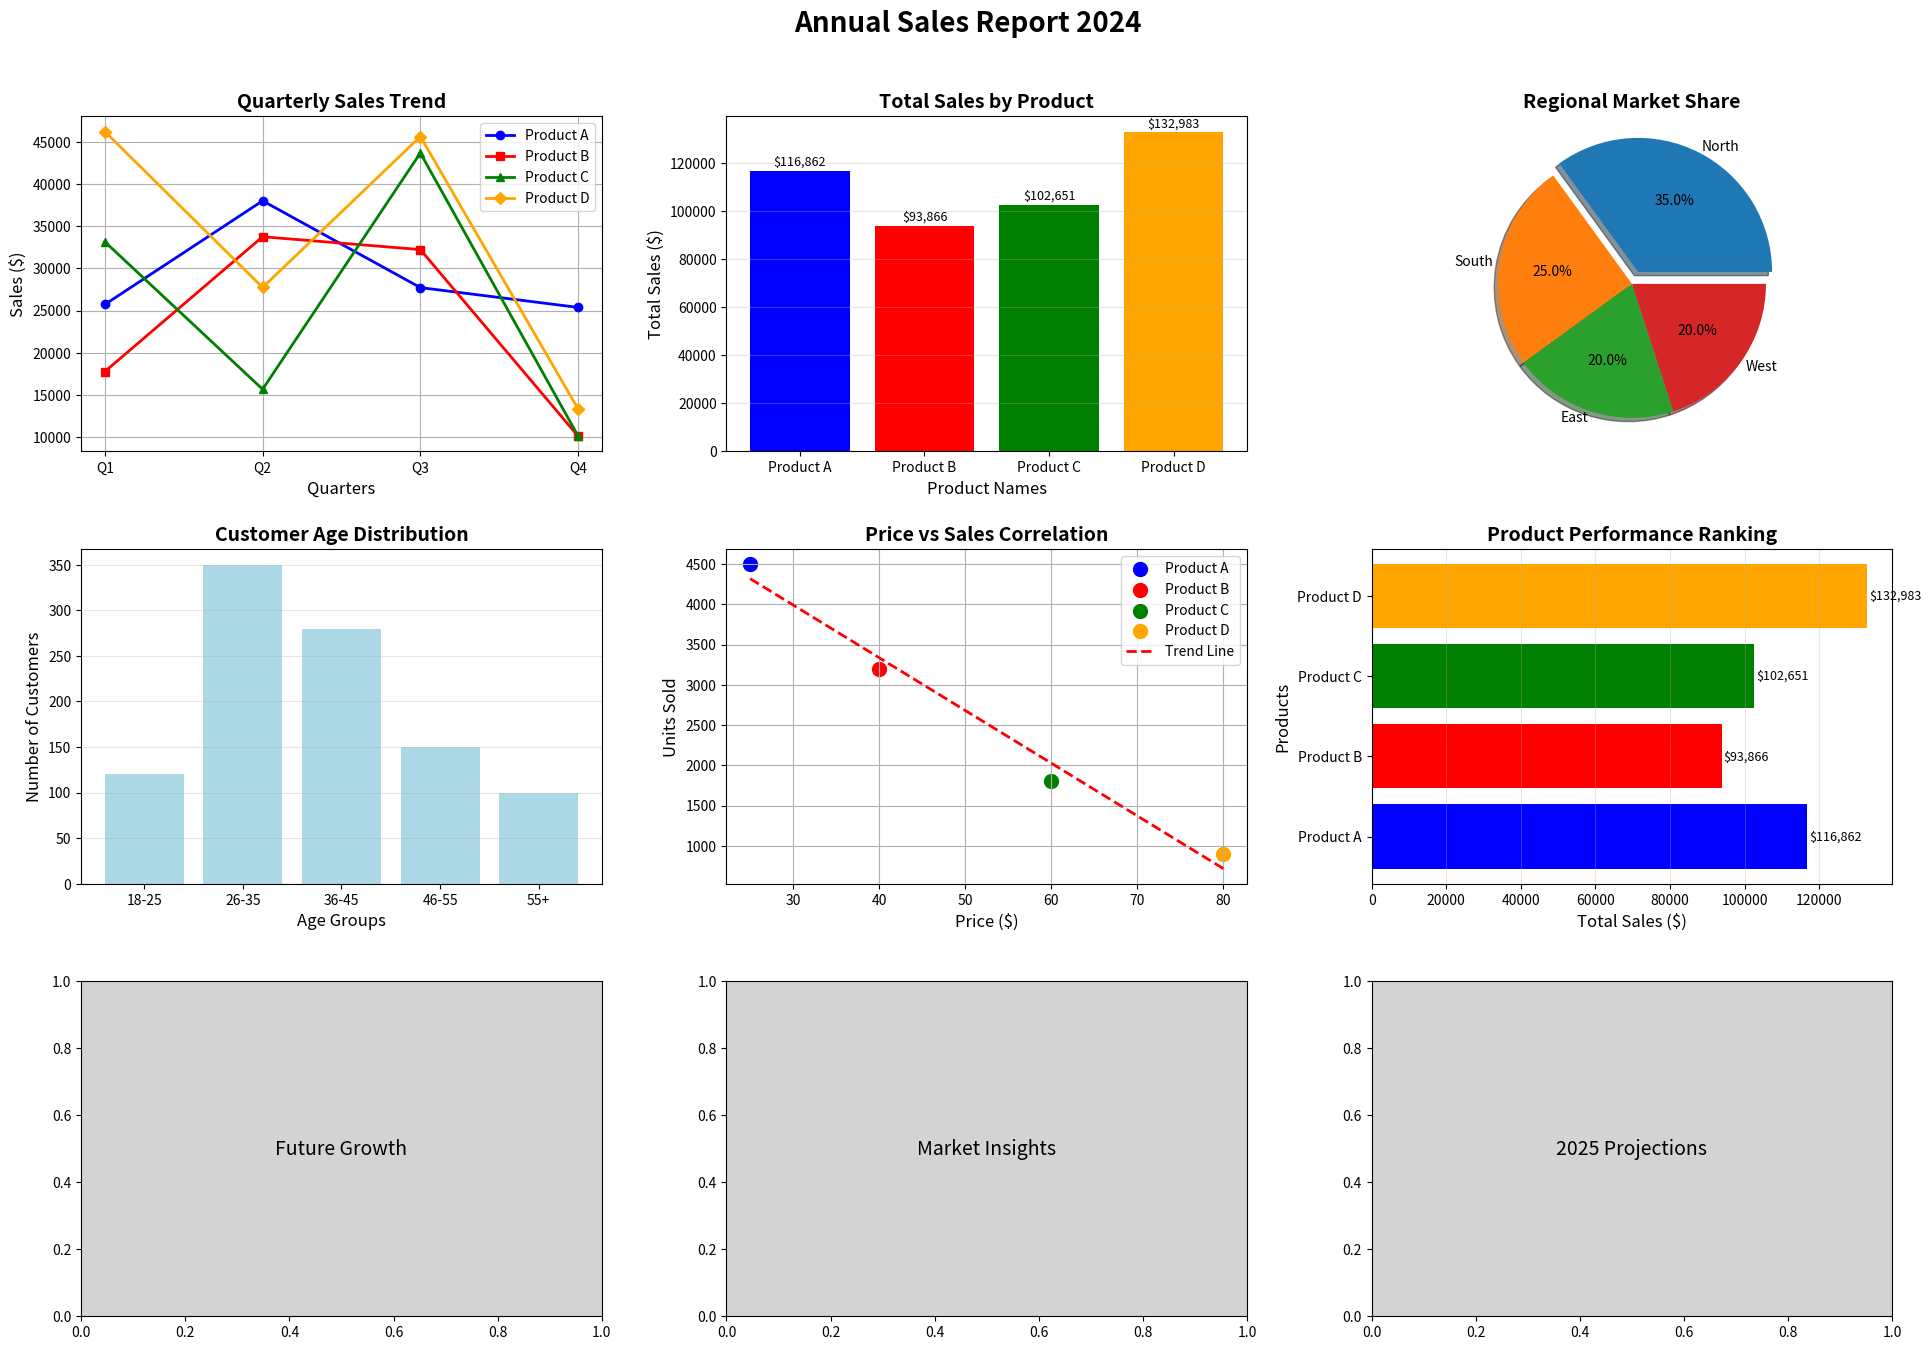

Source code (Python):
import matplotlib.pyplot as plt
import numpy as np

# Generate sample sales data
quarters = ['Q1', 'Q2', 'Q3', 'Q4']
products = ['Product A', 'Product B', 'Product C', 'Product D']
regions = ['North', 'South', 'East', 'West']

# Sales data for each product by quarter
np.random.seed(123)
sales_data = np.random.randint(10000, 50000, (len(products), len(quarters)))

# Regional market share
market_share = np.array([35, 25, 20, 20])

# Customer age distribution
age_groups = ['18-25', '26-35', '36-45', '46-55', '55+']
customers = np.array([120, 350, 280, 150, 100])

# Price vs Sales correlation
prices = np.array([25, 40, 60, 80])
units_sold = np.array([4500, 3200, 1800, 900])

# Create figure with 3 rows and 3 columns using subplots - increased size
fig, axes = plt.subplots(3, 3, figsize=(20, 14))

# Define different markers and colors for each product
markers = ['o', 's', '^', 'D']  # circle, square, triangle, diamond
colors = ['blue', 'red', 'green', 'orange']

# 1. Position 0,0: Line plot - Quarterly sales for all products
for i, product in enumerate(products):
    axes[0,0].plot(quarters, sales_data[i], 
                   marker=markers[i], 
                   color=colors[i], 
                   linewidth=2,
                   markersize=6,
                   label=product)

axes[0,0].set_title('Quarterly Sales Trend', fontsize=14, fontweight='bold')
axes[0,0].set_xlabel('Quarters', fontsize=12)
axes[0,0].set_ylabel('Sales ($)', fontsize=12)
axes[0,0].legend(fontsize=10)  # Smaller legend font
axes[0,0].grid(True)

# 2. Position 0,1: Bar chart - Total sales per product
axes[0,1].set_title("Total Sales by Product", fontsize=14, fontweight='bold')
axes[0,1].set_xlabel("Product Names", fontsize=12)
axes[0,1].set_ylabel("Total Sales ($)", fontsize=12)

# Calculate total sales for each product (sum across quarters)
total_sales = np.sum(sales_data, axis=1)

# Create bar chart
bars = axes[0,1].bar(products, total_sales, color=colors)

# Add value labels on top of each bar with adjusted positioning
for bar in bars:
    height = bar.get_height()
    axes[0,1].text(bar.get_x() + bar.get_width()/2., height + 1000,  # Moved up slightly
                  f'${height:,.0f}',
                  ha='center', va='bottom', fontsize=9)  # Smaller font

axes[0,1].grid(axis='y', alpha=0.3)

# 3. Position 0,2: Pie chart - Regional market share
axes[0,2].set_title("Regional Market Share", fontsize=14, fontweight='bold')
max_market_share = np.argmax(market_share)
explode = [0, 0, 0, 0]
explode[max_market_share] = 0.1

# Create pie chart with adjusted label distance
axes[0,2].pie(market_share, labels=regions, explode=explode, autopct='%1.1f%%', 
              shadow=True, labeldistance=1.05)  # Increased label distance

# 4. Position 1,0: Bar chart - Customer age distribution
axes[1,0].set_title("Customer Age Distribution", fontsize=14, fontweight='bold')
axes[1,0].set_xlabel("Age Groups", fontsize=12)
axes[1,0].set_ylabel("Number of Customers", fontsize=12)
axes[1,0].bar(age_groups, customers, color='lightblue')
axes[1,0].grid(axis='y', alpha=0.3)

# 5. Position 1,1: Scatter plot - Price vs Units Sold
axes[1,1].set_title("Price vs Sales Correlation", fontsize=14, fontweight='bold')
axes[1,1].set_xlabel("Price ($)", fontsize=12)
axes[1,1].set_ylabel("Units Sold", fontsize=12)

# Create scatter plot with different colors for each product
for i, product in enumerate(products):
    axes[1,1].scatter(prices[i], units_sold[i], color=colors[i], s=100, label=product)

# Add trend line
slope, intercept = np.polyfit(prices, units_sold, 1)
trend_line = slope * np.array(prices) + intercept
axes[1,1].plot(prices, trend_line, color='red', linestyle='--', linewidth=2, label='Trend Line')

axes[1,1].legend(fontsize=10)  # Smaller legend font
axes[1,1].grid(True)

# 6. Position 1,2: Horizontal bar chart - Product performance
axes[1,2].set_title("Product Performance Ranking", fontsize=14, fontweight='bold')
axes[1,2].set_xlabel("Total Sales ($)", fontsize=12)
axes[1,2].set_ylabel("Products", fontsize=12)

# Create horizontal bar chart using total sales from earlier
bars = axes[1,2].barh(products, total_sales, color=colors)

# Add value labels on each bar with adjusted positioning
for bar in bars:
    width = bar.get_width()
    axes[1,2].text(width + 500, bar.get_y() + bar.get_height()/2,  # Reduced spacing
                  f'${width:,.0f}',
                  ha='left', va='center', fontsize=9)  # Smaller font

axes[1,2].grid(axis='x', alpha=0.3)

# 7. Creative section for empty subplots
creative_texts = ['Future Growth', 'Market Insights', '2025 Projections']
for j, text in enumerate(creative_texts):
    axes[2,j].text(0.5, 0.5, text, ha='center', va='center', fontsize=14,  # Smaller font
                   transform=axes[2,j].transAxes, style='italic')
    axes[2,j].set_facecolor('lightgray')  # Light background

# 8. Add main title
fig.suptitle("Annual Sales Report 2024", fontsize=20, fontweight='bold', y=0.98)

# 9. Adjust layout with multiple methods for best spacing
plt.subplots_adjust(wspace=0.4, hspace=0.4)  # Increased spacing between subplots
plt.tight_layout(pad=3.0, w_pad=2.0, h_pad=2.0)  # Added padding parameters

# 10. Save and show
plt.savefig('sales_report.png', dpi=300, bbox_inches='tight')
plt.show()